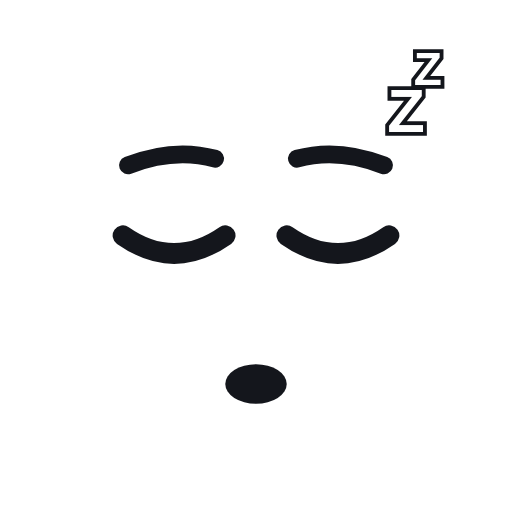
t = 0.00 s
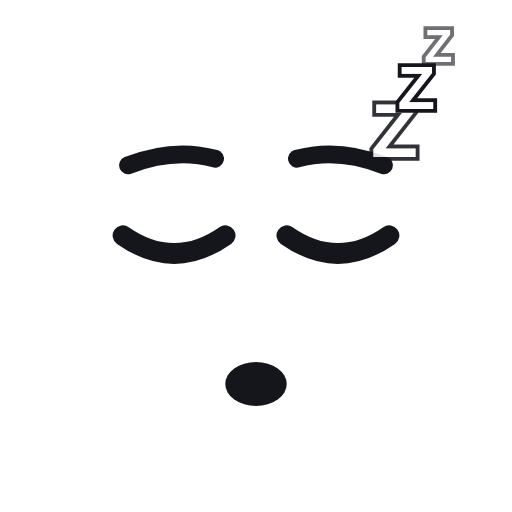
t = 0.47 s
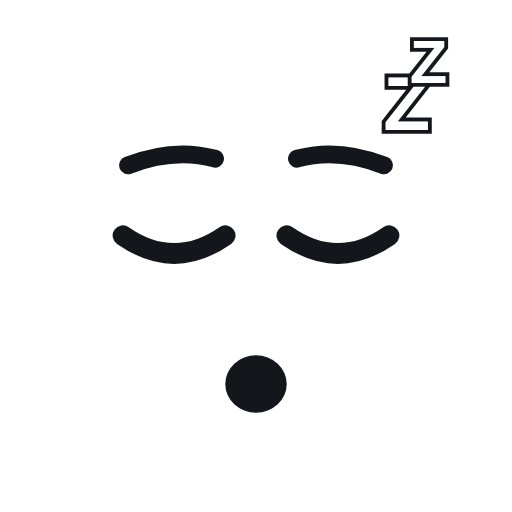
t = 1.02 s
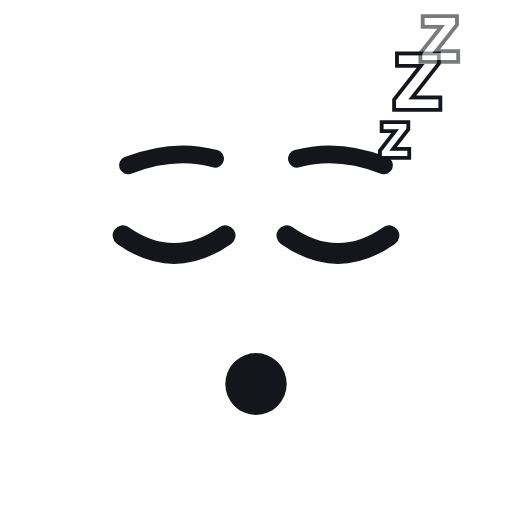
t = 1.50 s
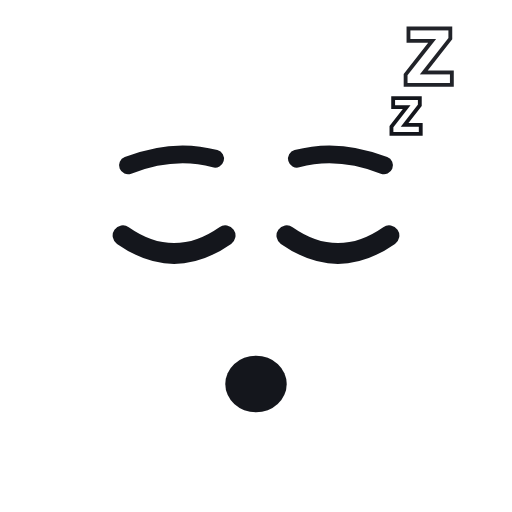
t = 2.01 s
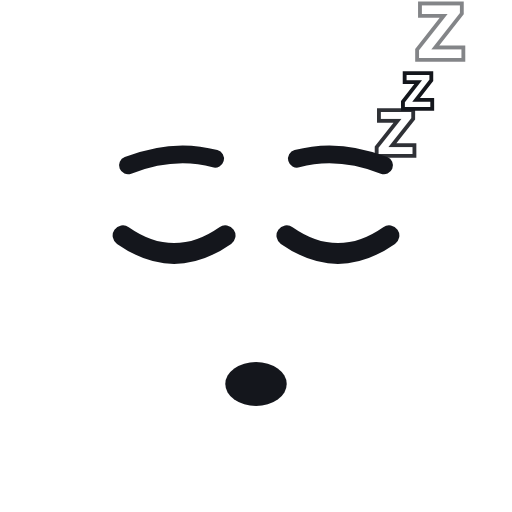
t = 2.53 s

The animated SVG that drew these frames (rendered in a browser with its animation timeline set to each time). Animation: 7 SMIL elements (animate=3,animateTransform=4); one cycle of 3.00 s, repeats indefinitely.

<svg xmlns="http://www.w3.org/2000/svg" viewBox="0 0 200 200" width="200" height="200">
  <g transform="translate(68 92)"><g><path d="M-20 0 Q 0 14 20 0" fill="none" stroke="#14161C" stroke-width="8" stroke-linecap="round"/></g></g>
  <g transform="translate(132 92)"><g><path d="M-20 0 Q 0 14 20 0" fill="none" stroke="#14161C" stroke-width="8" stroke-linecap="round"/></g></g>
  <path d="M50 64.6 Q 68 57.6 84 62" fill="none" stroke="#14161C" stroke-width="7" stroke-linecap="round"/><path d="M150 64.6 Q 132 57.6 116 62" fill="none" stroke="#14161C" stroke-width="7" stroke-linecap="round"/>
  <g transform="translate(100 150)"><g><animateTransform attributeName="transform" type="scale" dur="3s" repeatCount="indefinite" values="1 0.7;1 1.1;1 0.7" keyTimes="0;0.5;1" calcMode="spline" keySplines="0.45 0 0.55 1;0.45 0 0.55 1"/><ellipse rx="12" ry="11" fill="#14161C"/></g></g>
  <g><animateTransform attributeName="transform" type="translate" dur="3s" repeatCount="indefinite" values="150 70;153.25 63;156.5 56;159.75 49;163 42;166.25 35;169.5 28;172.75 21;176 14" keyTimes="0;0.125;0.25;0.375;0.5;0.625;0.75;0.875;1"/><animate attributeName="opacity" dur="3s" repeatCount="indefinite" values="0;0.833;1;1;1;1;0.833;0.417;0" keyTimes="0;0.125;0.25;0.375;0.5;0.625;0.75;0.875;1"/><text x="0" y="0" text-anchor="middle" font-family="Arial Black, Impact, sans-serif" font-weight="900" font-size="30" fill="#FFFFFF" stroke="#14161C" stroke-width="3" paint-order="stroke">Z</text></g>
  <g><animateTransform attributeName="transform" type="translate" dur="3s" repeatCount="indefinite" values="158.58 51.52;161.83 44.52;165.08 37.52;168.33 30.52;171.58 23.52;176 14;150 70;152.08 65.52;155.33 58.52;158.58 51.52" keyTimes="0;0.125;0.25;0.375;0.5;0.67;0.67;0.75;0.875;1"/><animate attributeName="opacity" dur="3s" repeatCount="indefinite" values="1;1;1;0.983;0.567;0;0;0.533;1;1" keyTimes="0;0.125;0.25;0.375;0.5;0.67;0.67;0.75;0.875;1"/><text x="0" y="0" text-anchor="middle" font-family="Arial Black, Impact, sans-serif" font-weight="900" font-size="24" fill="#FFFFFF" stroke="#14161C" stroke-width="3" paint-order="stroke">Z</text></g>
  <g><animateTransform attributeName="transform" type="translate" dur="3s" repeatCount="indefinite" values="167.16 33.04;170.41 26.04;173.66 19.04;176 14;150 70;154.16 61.04;157.41 54.04;160.66 47.04;163.91 40.04;167.16 33.04" keyTimes="0;0.125;0.25;0.34;0.34;0.5;0.625;0.75;0.875;1"/><animate attributeName="opacity" dur="3s" repeatCount="indefinite" values="1;0.717;0.3;0;0;1;1;1;1;1" keyTimes="0;0.125;0.25;0.34;0.34;0.5;0.625;0.75;0.875;1"/><text x="0" y="0" text-anchor="middle" font-family="Arial Black, Impact, sans-serif" font-weight="900" font-size="18" fill="#FFFFFF" stroke="#14161C" stroke-width="3" paint-order="stroke">Z</text></g>
</svg>
